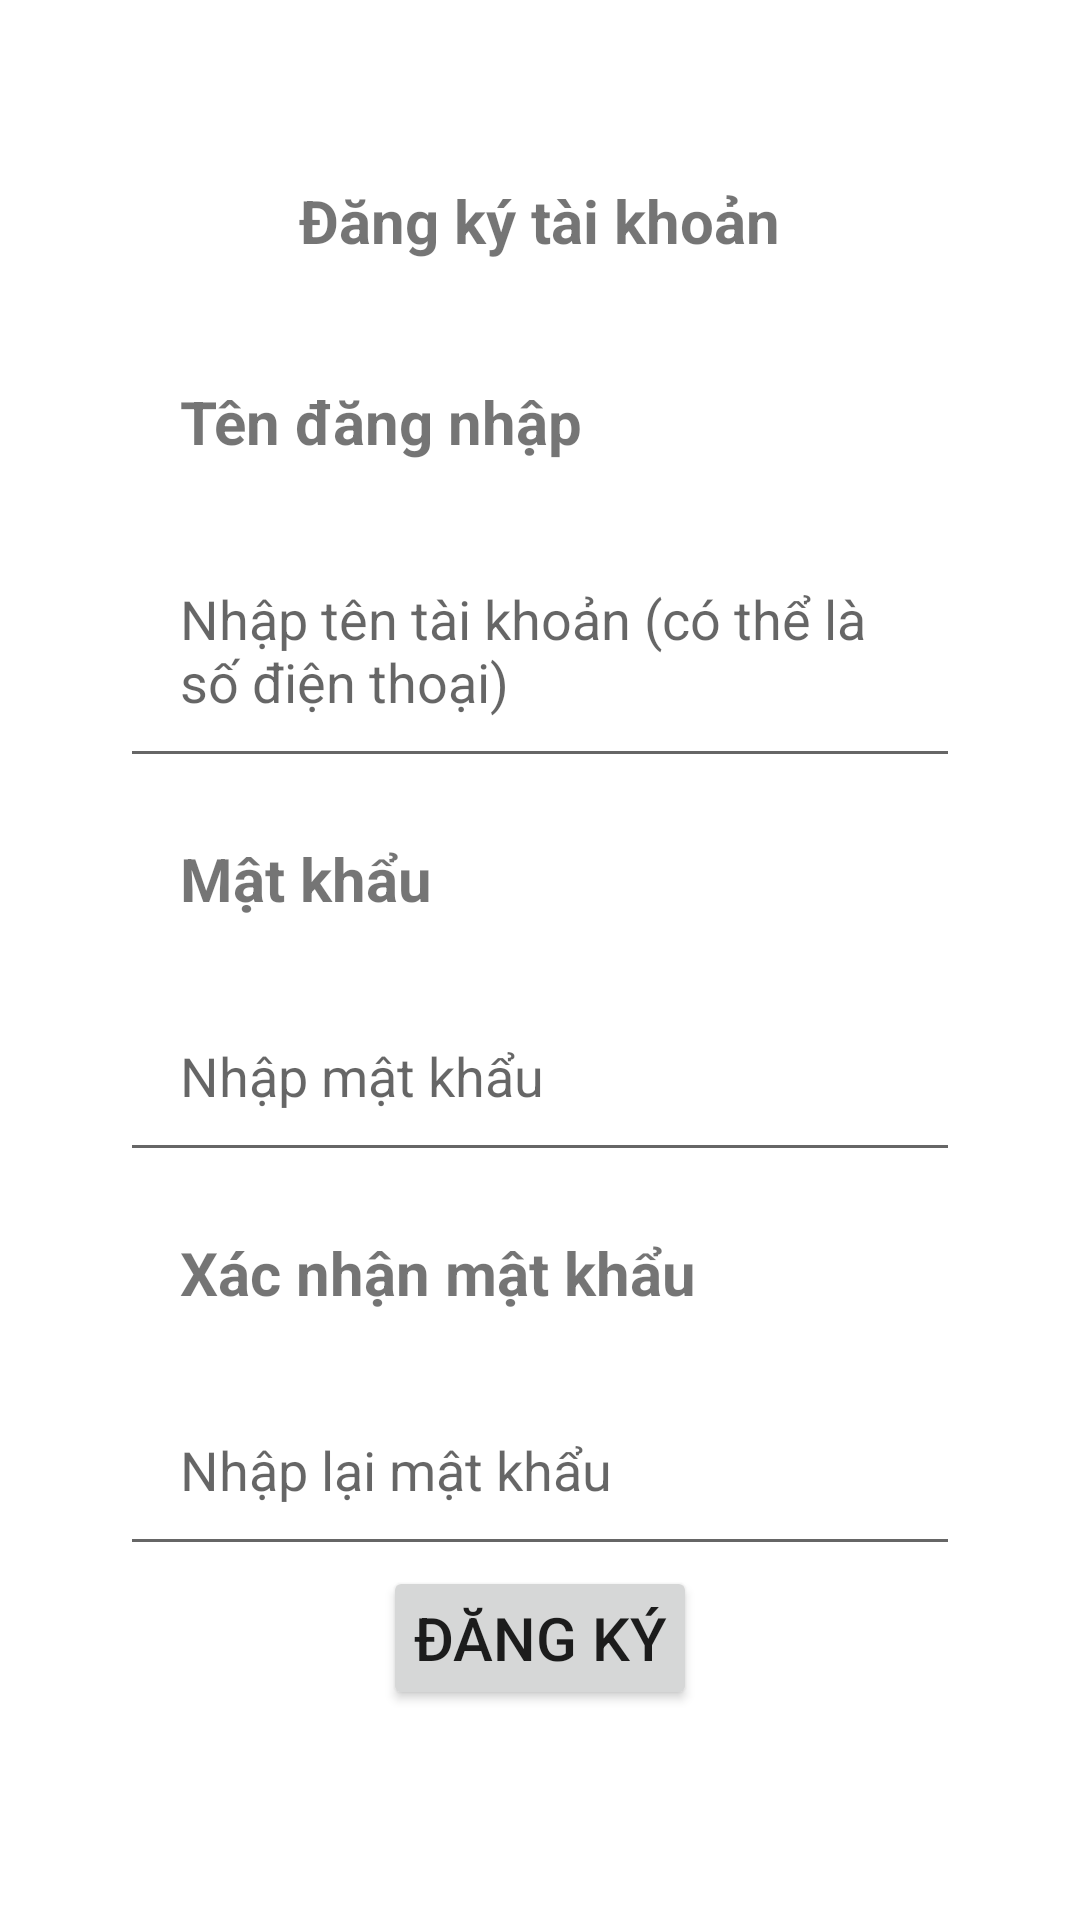

Here is an Android app screen rendered from its layout file. Give the layout XML and the strings, colors and styles it references.
<!-- AndroidManifest.xml: application theme Theme.ClientMobileApp -->
<!-- res/layout/regist_layout.xml -->
<?xml version="1.0" encoding="utf-8"?>
<LinearLayout xmlns:android="http://schemas.android.com/apk/res/android"
    android:layout_width="match_parent"
    android:layout_height="match_parent"
    android:id="@+id/regist_layout"
    android:orientation="vertical"
    android:padding="40dp">

    <TextView
        android:text="Đăng ký tài khoản"
        android:layout_width="wrap_content"
        android:layout_height="wrap_content"
        android:layout_gravity="center|top"
        android:padding="20dp"
        android:textSize="20sp"
        android:textStyle="bold">
    </TextView>

    <TextView
        android:text="Tên đăng nhập"
        android:layout_width="match_parent"
        android:layout_height="wrap_content"
        android:padding="20dp"
        android:textSize="20sp"
        android:textStyle="bold">
    </TextView>

    <EditText
        android:id="@+id/edittext_regist_name"
        android:hint="Nhập tên tài khoản (có thể là số điện thoại)"
        android:layout_width="match_parent"
        android:layout_height="wrap_content"
        android:padding="20dp">
    </EditText>

    <TextView
        android:text="Mật khẩu"
        android:layout_width="match_parent"
        android:layout_height="wrap_content"
        android:padding="20dp"
        android:textSize="20sp"
        android:textStyle="bold">
    </TextView>

    <EditText
        android:id="@+id/edittext_regist_password"
        android:hint="Nhập mật khẩu"
        android:layout_width="match_parent"
        android:layout_height="wrap_content"
        android:padding="20dp">
    </EditText>

    <TextView
        android:text="Xác nhận mật khẩu"
        android:layout_width="match_parent"
        android:layout_height="wrap_content"
        android:padding="20dp"
        android:textSize="20sp"
        android:textStyle="bold">
    </TextView>

    <EditText
        android:id="@+id/edittext_confirm_password"
        android:hint="Nhập lại mật khẩu"
        android:layout_width="match_parent"
        android:layout_height="wrap_content"
        android:padding="20dp">
    </EditText>

    <Button
        android:id="@+id/button_confirm_regist"
        android:layout_width="wrap_content"
        android:layout_height="wrap_content"
        android:layout_gravity="center"
        android:padding="10dp"
        android:text="Đăng ký"
        android:textSize="20sp">
    </Button>


</LinearLayout>
<!-- resources referenced by this layout -->
<resources>
  <style name="Theme.ClientMobileApp" parent="Theme.MaterialComponents.DayNight.DarkActionBar">
          
          <item name="colorPrimary">@color/purple_500</item>
          <item name="colorPrimaryVariant">@color/purple_700</item>
          <item name="colorOnPrimary">@color/white</item>
          
          <item name="colorSecondary">@color/teal_200</item>
          <item name="colorSecondaryVariant">@color/teal_700</item>
          <item name="colorOnSecondary">@color/black</item>
          
          <item name="android:statusBarColor">?attr/colorPrimaryVariant</item>
          
      </style>
  <color name="white">#FFFFFFFF</color>
  <color name="black">#FF000000</color>
  <!-- not gathered from this repository: default colours our renderer supplied (Android Studio template values) -->
  <color name="purple_500">#FF6200EE</color>
  <color name="purple_700">#FF3700B3</color>
  <color name="teal_200">#FF03DAC5</color>
  <color name="teal_700">#FF018786</color>
</resources>
